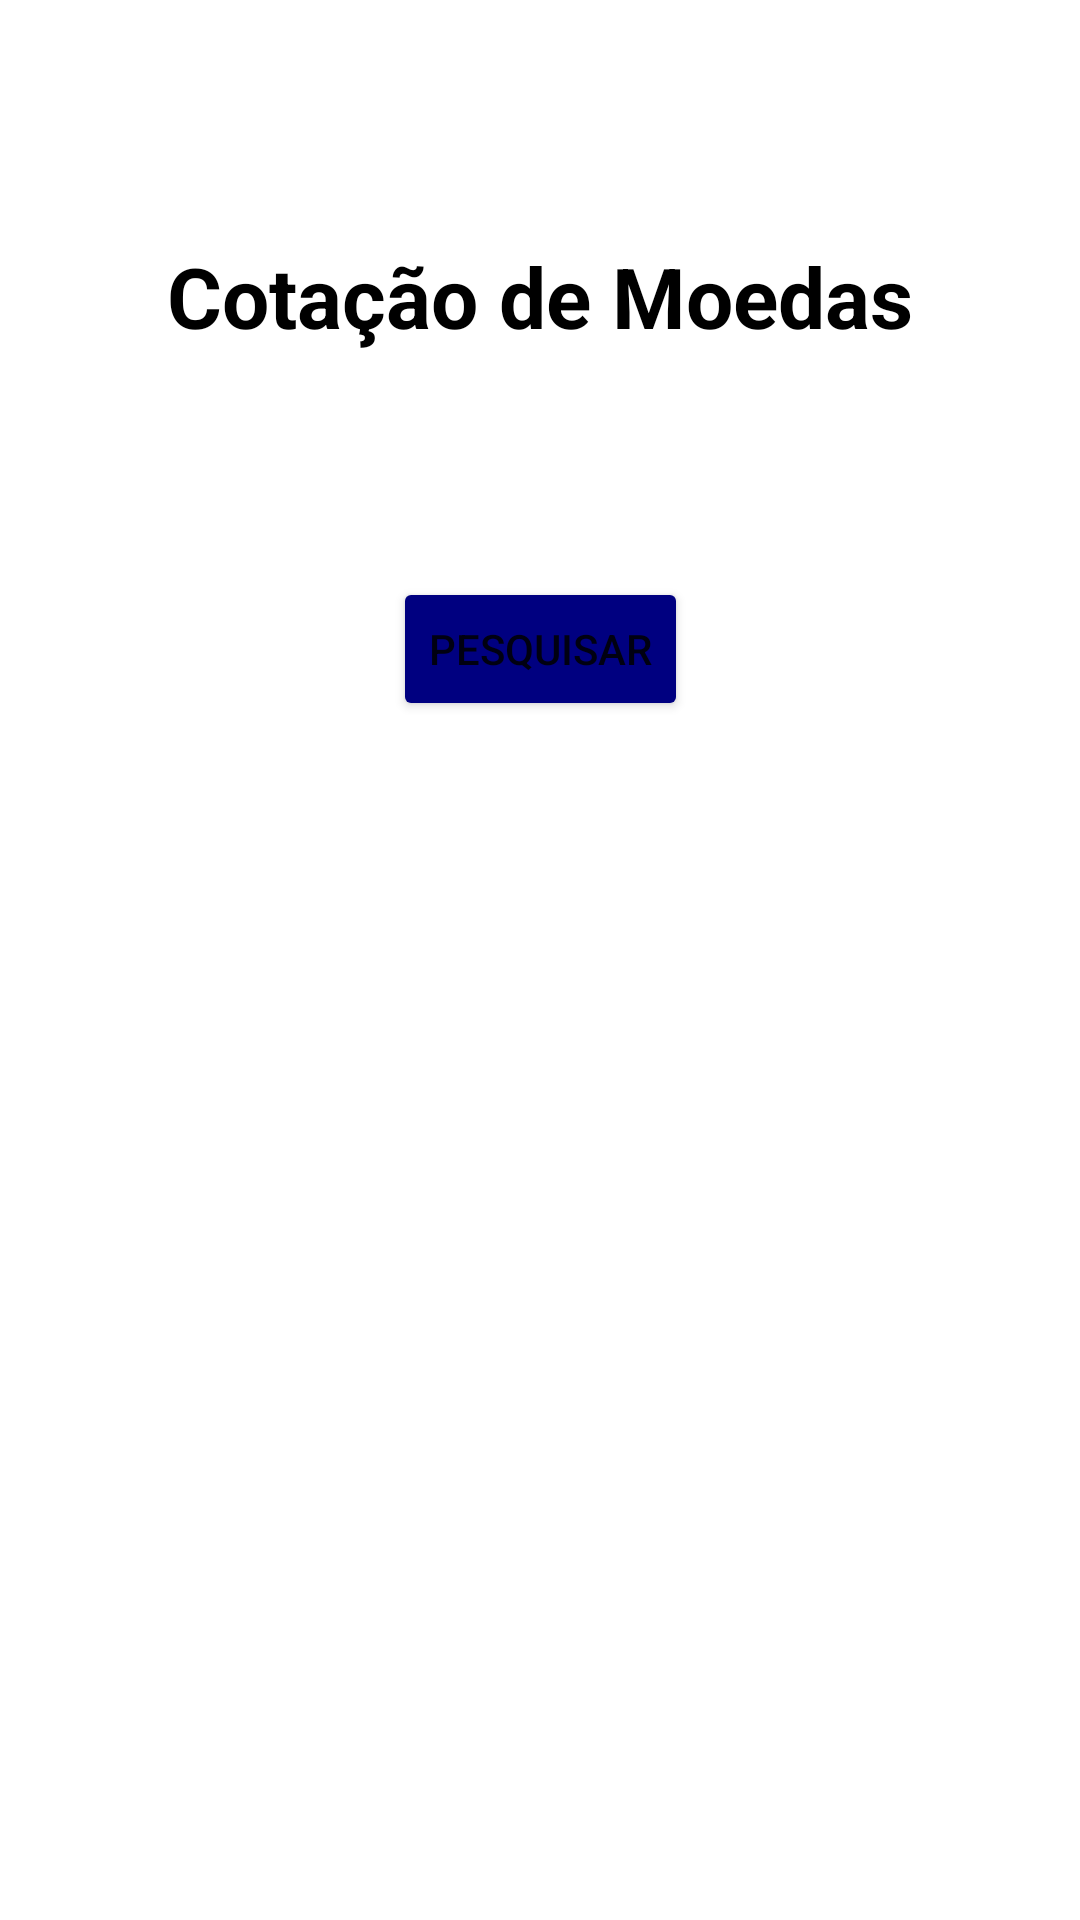

Here is an Android app screen rendered from its layout file. Give the layout XML and the strings, colors and styles it references.
<!-- AndroidManifest.xml: application theme Theme.CurrencyQuotation2 -->
<!-- res/layout/activity_main.xml -->
<?xml version="1.0" encoding="utf-8"?>
<androidx.constraintlayout.widget.ConstraintLayout xmlns:android="http://schemas.android.com/apk/res/android"
    xmlns:app="http://schemas.android.com/apk/res-auto"
    xmlns:tools="http://schemas.android.com/tools"
    android:layout_width="match_parent"
    android:layout_height="match_parent"
    tools:context=".QuotationActivity">

    <TextView
        android:id="@+id/textView"
        android:layout_width="wrap_content"
        android:layout_height="wrap_content"
        android:text="Cotação de Moedas"
        android:layout_marginTop="80dp"
        android:textSize="28sp"
        android:gravity="center"
        android:textStyle="bold"
        android:textColor="@color/black"
        app:layout_constraintEnd_toEndOf="parent"
        app:layout_constraintStart_toStartOf="parent"
        app:layout_constraintTop_toTopOf="parent" />

    <Button
        android:id="@+id/btnSearch"
        android:layout_width="wrap_content"
        android:layout_height="wrap_content"
        android:text="Pesquisar"
        android:layout_marginTop="75dp"
        android:backgroundTint="@color/navy_blue"
        app:layout_constraintEnd_toEndOf="parent"
        app:layout_constraintStart_toStartOf="parent"
        app:layout_constraintTop_toBottomOf="@+id/textView" />


</androidx.constraintlayout.widget.ConstraintLayout>
<!-- resources referenced by this layout -->
<resources>
  <color name="black">#FF000000</color>
  <color name="navy_blue">#000080</color>
  <style name="Theme.CurrencyQuotation2" parent="Theme.MaterialComponents.DayNight.DarkActionBar">
          
          <item name="colorPrimary">@color/army_green</item>
          <item name="colorPrimaryVariant">@color/olive_green</item>
          <item name="colorOnPrimary">@color/white</item>
          
          <item name="colorSecondary">@color/teal_200</item>
          <item name="colorSecondaryVariant">@color/teal_700</item>
          <item name="colorOnSecondary">@color/black</item>
          
          <item name="android:statusBarColor">@color/dark_green</item>
          
      </style>
  <color name="army_green">#454B1B</color>
  <color name="white">#FFFFFFFF</color>
  <color name="teal_200">#FF03DAC5</color>
  <color name="teal_700">#FF018786</color>
</resources>
